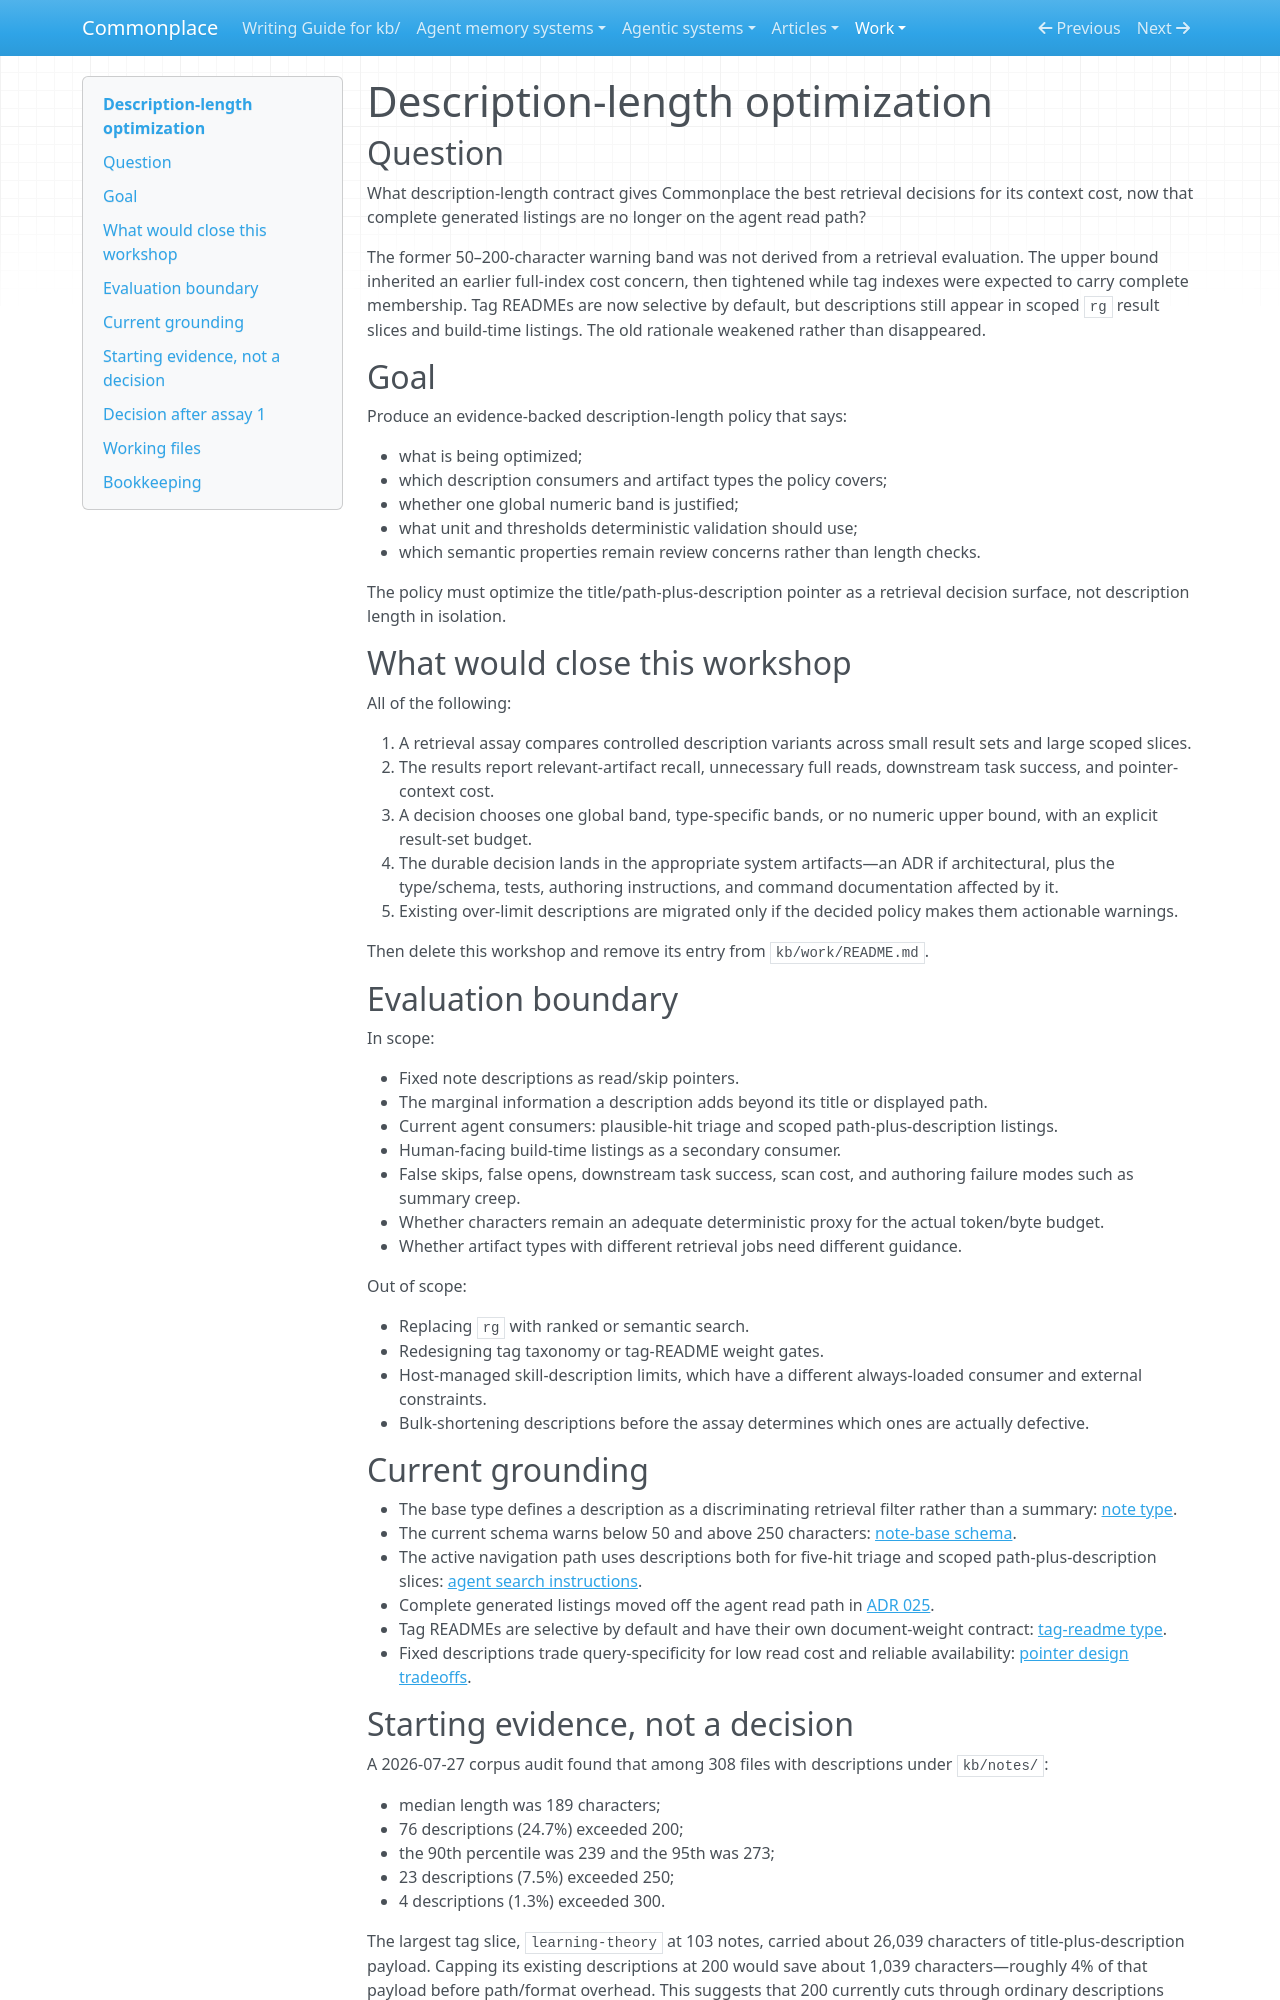

repository: zby/commonplace · page: work/description-length-optimization/index.html · generator: mkdocs

# Description-length optimization

## Question

What description-length contract gives Commonplace the best retrieval decisions for its context cost, now that complete generated listings are no longer on the agent read path?

The former 50–200-character warning band was not derived from a retrieval evaluation. The upper bound inherited an earlier full-index cost concern, then tightened while tag indexes were expected to carry complete membership. Tag READMEs are now selective by default, but descriptions still appear in scoped `rg` result slices and build-time listings. The old rationale weakened rather than disappeared.

## Goal

Produce an evidence-backed description-length policy that says:

- what is being optimized;
- which description consumers and artifact types the policy covers;
- whether one global numeric band is justified;
- what unit and thresholds deterministic validation should use;
- which semantic properties remain review concerns rather than length checks.

The policy must optimize the title/path-plus-description pointer as a retrieval decision surface, not description length in isolation.

## What would close this workshop

All of the following:

1. A retrieval assay compares controlled description variants across small result sets and large scoped slices.
2. The results report relevant-artifact recall, unnecessary full reads, downstream task success, and pointer-context cost.
3. A decision chooses one global band, type-specific bands, or no numeric upper bound, with an explicit result-set budget.
4. The durable decision lands in the appropriate system artifacts—an ADR if architectural, plus the type/schema, tests, authoring instructions, and command documentation affected by it.
5. Existing over-limit descriptions are migrated only if the decided policy makes them actionable warnings.

Then delete this workshop and remove its entry from `kb/work/README.md`.

## Evaluation boundary

In scope:

- Fixed note descriptions as read/skip pointers.
- The marginal information a description adds beyond its title or displayed path.
- Current agent consumers: plausible-hit triage and scoped path-plus-description listings.
- Human-facing build-time listings as a secondary consumer.
- False skips, false opens, downstream task success, scan cost, and authoring failure modes such as summary creep.
- Whether characters remain an adequate deterministic proxy for the actual token/byte budget.
- Whether artifact types with different retrieval jobs need different guidance.

Out of scope:

- Replacing `rg` with ranked or semantic search.
- Redesigning tag taxonomy or tag-README weight gates.
- Host-managed skill-description limits, which have a different always-loaded consumer and external constraints.
- Bulk-shortening descriptions before the assay determines which ones are actually defective.

## Current grounding

- The base type defines a description as a discriminating retrieval filter rather than a summary: [note type](../../types/note.md).
- The current schema warns below 50 and above 250 characters: [note-base schema](../../types/note-base.schema.yaml).
- The active navigation path uses descriptions both for five-hit triage and scoped path-plus-description slices: [agent search instructions](../../../AGENTS.md#navigation-and-task-specific-reads).
- Complete generated listings moved off the agent read path in [ADR 025](../../reference/adr/025-complete-generated-indexes-are-build-time-only.md).
- Tag READMEs are selective by default and have their own document-weight contract: [tag-readme type](../../types/tag-readme.md).
- Fixed descriptions trade query-specificity for low read cost and reliable availability: [pointer design tradeoffs](../../theory/pointer-design-tradeoffs-in-progressive-disclosure.md).
